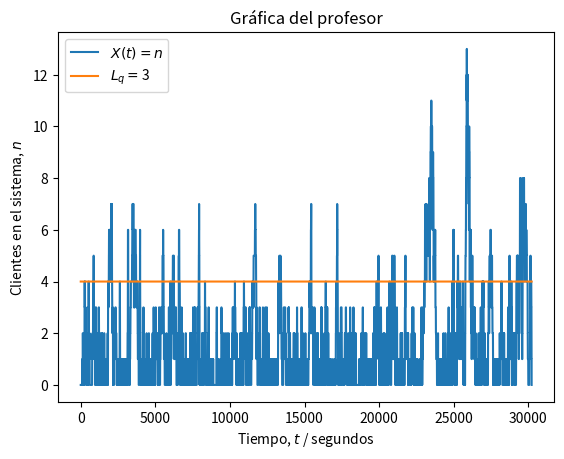
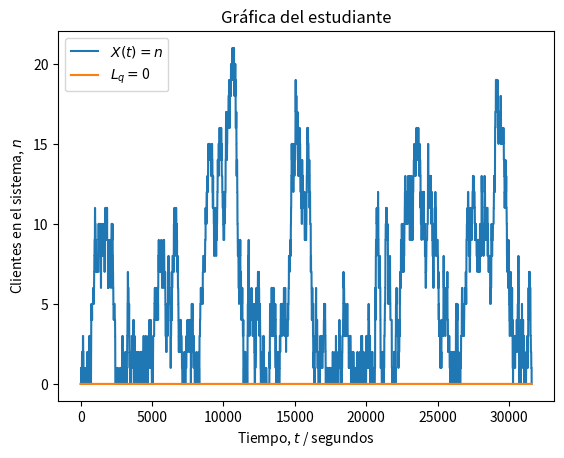

Here is the Python script that generated these plots, in order:
#!/usr/bin/env python
# coding: utf-8

# ---
# ### Universidad de Costa Rica
# #### IE0405 - Modelos Probabilísticos de Señales y Sistemas
# ---
# 
# # `L5` - *Cadenas de Markov*
# 
# > El caso especial de los procesos aleatorios donde existen "estados" y "transiciones" entre estos estados, las cadenas de Markov modelan las probabilidades de transición y el tiempo de permanencia entre cada estado. En particular, la teoría de colas describe la evolución del número de elementos en la fila, dado un flujo de entrada y un flujo de salida.
# 
# ---

# ## Sistemas M/M/1
# 
# Con una tasa de llegada $\lambda$ y un parámetro de tiempo de servicio $\nu$, un proceso de Markov con un solo servidor también recibe la notación de *sistema de colas* **M/M/1** (donde la M viene de Markov). Más en general, con $s$ servidores es un sistema **M/M/s**.
# 
# La simulación de un sistema del tipo **M/M/1** implica la generación de una llegada de "clientes" como una *corriente de Poisson*. Esto es equivalente a decir que tienen una distribución de probabilidad de *tiempo entre arribos* con distribución exponencial y parámetro $\lambda$.
# 
# Por su parte, el *tiempo de servicio* tiene también una distribución exponencial pero con parámetro $\nu$. A la relación $\lambda/\nu$ usualmente se le conoce como $\rho$.
# 
# **Nota**: El tiempo de servicio se asume independiente del tiempo de llegada.
# 
# #### Sobre la simulación
# 
# Es posible crear una simulación de $N$ clientes con sus respectivos tiempos de servicio, distribuidos en el tiempo.
# 
# Para medir el tiempo se puede utilizar una medida mínima arbitraria, pero que tenga sentido para el problema. Por ejemplo: si la tasa de llegada es de 1 persona/minuto, vale más tener una granularidad de segundos o decenas de segundos para capturar una precisión temporal adecuada.
# 
# **Nota**: De la selección de $N$ puede depender la precisión deseada para el resultado. Por ejemplo: con $N = 1000$ es posible obtener una precisión de hasta el 0,001 o 0,1% ($1/N$).
# 
# ### Problema de ejemplo: un servidor web
# 
# > Un servidor web es modelado como un sistema M/M/1 con una tasa de arribo de 2 solicitudes por minuto. Es deseado tener 4 o menos solicitudes en fila el 99\% del tiempo. ¿Qué tan rápido debe ser el servicio? $\nu$ es solicitudes atendidas por minuto.
# 
# El estado $i$ es el número de clientes en el sistema. La longitud de la fila es $L_q = i - 1$ (*queue length*), en virtud de la solicitud que está siendo atendida en $s = 1$ servidores. Es posible encontrar que:
# 
# $$
# P( \text{5 o más clientes en el sistema} ) = \sum_{i=5}^{\infty} (1 - \rho) \rho^i  = 1 - \sum_{i=0}^{4} (1 - \rho) \rho^i = \rho^5
# $$
# 
# que depende de $\rho = \lambda/\nu$ y del parámetro de servicio $\nu$ buscado. 
# 
# De los datos del problema: $\lambda = 2$. Para tener una fila de 3 o menos clientes el 99\% del tiempo se necesita:
# 
# $$
# \begin{aligned}
# P( \text{5 o más clientes en el sistema} ) = \rho^5 & = \left( \frac{\lambda}{\nu} \right)^5 \leq 0.01 \\
# \nu^5 & \geq \frac{\lambda^5}{0.01} = \frac{2^5}{0.01} = 3200 \quad \Rightarrow \quad \nu \geq 5.024
# \end{aligned}
# $$
# 
# es decir, el servidor debe atender más de 5,024 solicitudes por minuto en promedio para poder satisfacer el requisito.
# 
# En la siguiente simulación, con $N = 1000$, y $\nu = 3 < 5.024$ deberíamos obtener una probabilidad $P( \text{5 o más clientes en el sistema} ) > 0.01$ que **no** cumple con las especificaciones.
# 
# **Nota**: Observar el cambio de unidades de minutos a segundos, para lograr mayor "granularidad".

# In[23]:


import numpy as np
from scipy import stats
import matplotlib.pyplot as plt

# Número de clientes
N = 1000

# Parámetro de llegada (clientes/segundos)
lam = 2/60

# Parámetro de servicio (servicios/segundos)
nu = 3/60

# Distribución de los tiempos de llegada entre cada cliente
X = stats.expon(scale = 1/lam)

# Distribución de los tiempos de servicio a cada cliente
Y = stats.expon(scale = 1/nu)

# Intervalos entre llegadas (segundos desde último cliente)
t_intervalos = np.ceil(X.rvs(N)).astype('int')

# Tiempos de las llegadas (segundos desde el inicio)
t_llegadas = [t_intervalos[0]]
for i in range(1, len(t_intervalos)):
    siguiente = t_llegadas[i-1] + t_intervalos[i]
    t_llegadas.append(siguiente)

# Tiempos de servicio (segundos desde inicio de servicio)
t_servicio = np.ceil(Y.rvs(N)).astype('int')

# Inicialización del tiempo de inicio y fin de atención
inicio = t_llegadas[0]          # primera llegada
fin = inicio + t_servicio[0]    # primera salida

# Tiempos en que recibe atención cada i-ésimo cliente (!= que llega)
t_atencion = [inicio]
for i in range(1, N):
    inicio = np.max((t_llegadas[i], fin))
    fin = inicio + t_servicio[i]
    t_atencion.append(inicio)

# Inicialización del vector temporal para registrar eventos
t = np.zeros(t_atencion[-1] + t_servicio[-1] + 1)

# Asignación de eventos de llegada (+1) y salida (-1) de clientes
for c in range(N):
    i = t_llegadas[c]
    t[i] += 1
    j = t_atencion[c] + t_servicio[c]
    t[j] -= 1

# Umbral de P o más personas en sistema (hay P - 1 en fila)
P = 5

# Instantes (segundos) de tiempo con P o más solicitudes en sistema
frecuencia = 0

# Proceso aleatorio (estados n = {0, 1, 2...})
Xt = np.zeros(t.shape)

# Inicialización de estado n
n = 0

# Recorrido del vector temporal y conteo de clientes (estado n)
for i, c in enumerate(t):
    n += c # sumar (+1) o restar (-1) al estado
    Xt[i] = n
    if Xt[i] >= P: 
        frecuencia += 1

# Fracción de tiempo con P o más solicitudes en sistema
fraccion = frecuencia / len(t)

# Resultados
print('Parámetro lambda =', str(lam*60))
print('Parámetro nu =', str(nu*60))
print('Tiempo con más de {} solicitudes en fila:'.format(P-2))
print('\t {:0.2f}%'.format(100*fraccion))
if fraccion <= 0.01:
    print('\t Sí cumple con la especificación.')
else:
    print('\t No cumple con la especificación.') 
print('Simulación es equivalente a {:0.2f} horas.'.format(len(t)/3600))

# Gráfica de X(t) (estados del sistema)
plt.figure()
plt.plot(Xt)
plt.plot(range(len(t)), (P-1)*np.ones(t.shape))
plt.title("Gráfica del profesor")
plt.legend(('$X(t) = n$', '$L_q = $' + str(P-2)))
plt.ylabel('Clientes en el sistema, $n$')
plt.xlabel('Tiempo, $t$ / segundos')
plt.show()


# ---
# ## Asignaciones
# 
# La administración del servicio desea ahora que el servidor no esté vacío (sin atender solicitudes) más del 10% del tiempo. Hallar el parámetro $\nu$ para satisfacer este requisito y modificar el código para medir la variable de interés en una simulación.
# 
# ---

# In[2]:


import numpy as np
from scipy import stats
import matplotlib.pyplot as plt

# Número de clientes
N = 1000

# Parámetro de llegada (clientes/segundos)
lam = 2/60

# Parámetro de servicio (servicios/segundos)
nu = (2/0.9)/60

# Distribución de los tiempos de llegada entre cada cliente
X = stats.expon(scale = 1/lam)

# Distribución de los tiempos de servicio a cada cliente
Y = stats.expon(scale = 1/nu)

# Intervalos entre llegadas (segundos desde último cliente)
t_intervalos = np.ceil(X.rvs(N)).astype('int')

# Tiempos de las llegadas (segundos desde el inicio)
t_llegadas = [t_intervalos[0]]
for i in range(1, len(t_intervalos)):
    siguiente = t_llegadas[i-1] + t_intervalos[i]
    t_llegadas.append(siguiente)

# Tiempos de servicio (segundos desde inicio de servicio)
t_servicio = np.ceil(Y.rvs(N)).astype('int')

# Inicialización del tiempo de inicio y fin de atención
inicio = t_llegadas[0]          # primera llegada
fin = inicio + t_servicio[0]    # primera salida

# Tiempos en que recibe atención cada i-ésimo cliente (!= que llega)
t_atencion = [inicio]
for i in range(1, N):
    inicio = np.max((t_llegadas[i], fin))
    fin = inicio + t_servicio[i]
    t_atencion.append(inicio)

# Inicialización del vector temporal para registrar eventos
t = np.zeros(t_atencion[-1] + t_servicio[-1] + 1)

# Asignación de eventos de llegada (+1) y salida (-1) de clientes
for c in range(N):
    i = t_llegadas[c]
    t[i] += 1
    j = t_atencion[c] + t_servicio[c]
    t[j] -= 1

# Umbral de P o más personas en sistema (hay P - 1 en fila)
P = 1

# Instantes (segundos) de tiempo con P o más solicitudes en sistema
frecuencia = 0

# Proceso aleatorio (estados n = {0, 1, 2...})
Xt = np.zeros(t.shape)

# Inicialización de estado n
n = 0

# Recorrido del vector temporal y conteo de clientes (estado n)
for i, c in enumerate(t):
    n += c # sumar (+1) o restar (-1) al estado
    Xt[i] = n
    if Xt[i] >= P: 
        frecuencia += 1

# Fracción de tiempo con P o más solicitudes en sistema
fraccion = frecuencia / len(t)

# Resultados
print('Parámetro lambda =', str(lam*60))
print('Parámetro nu =', str(nu*60))
print('Tiempo con más de {} solicitudes en fila:'.format(P-1))
print('\t {:0.2f}%'.format(100*fraccion))
if fraccion >= 0.9:
    print('\t Sí cumple con la especificación.')
else:
    print('\t No cumple con la especificación.') 
print('Simulación es equivalente a {:0.2f} horas.'.format(len(t)/3600))

# Gráfica de X(t) (estados del sistema)
plt.figure()
plt.plot(Xt)
plt.plot(range(len(t)), (P-1)*np.ones(t.shape))
plt.title("Gráfica del estudiante")
plt.legend(('$X(t) = n$', '$L_q = $' + str(P-1)))
plt.ylabel('Clientes en el sistema, $n$')
plt.xlabel('Tiempo, $t$ / segundos')
plt.show()


# ---
# 
# **Universidad de Costa Rica**
# 
# Facultad de Ingeniería
# 
# Escuela de Ingeniería Eléctrica
# 
# ---
